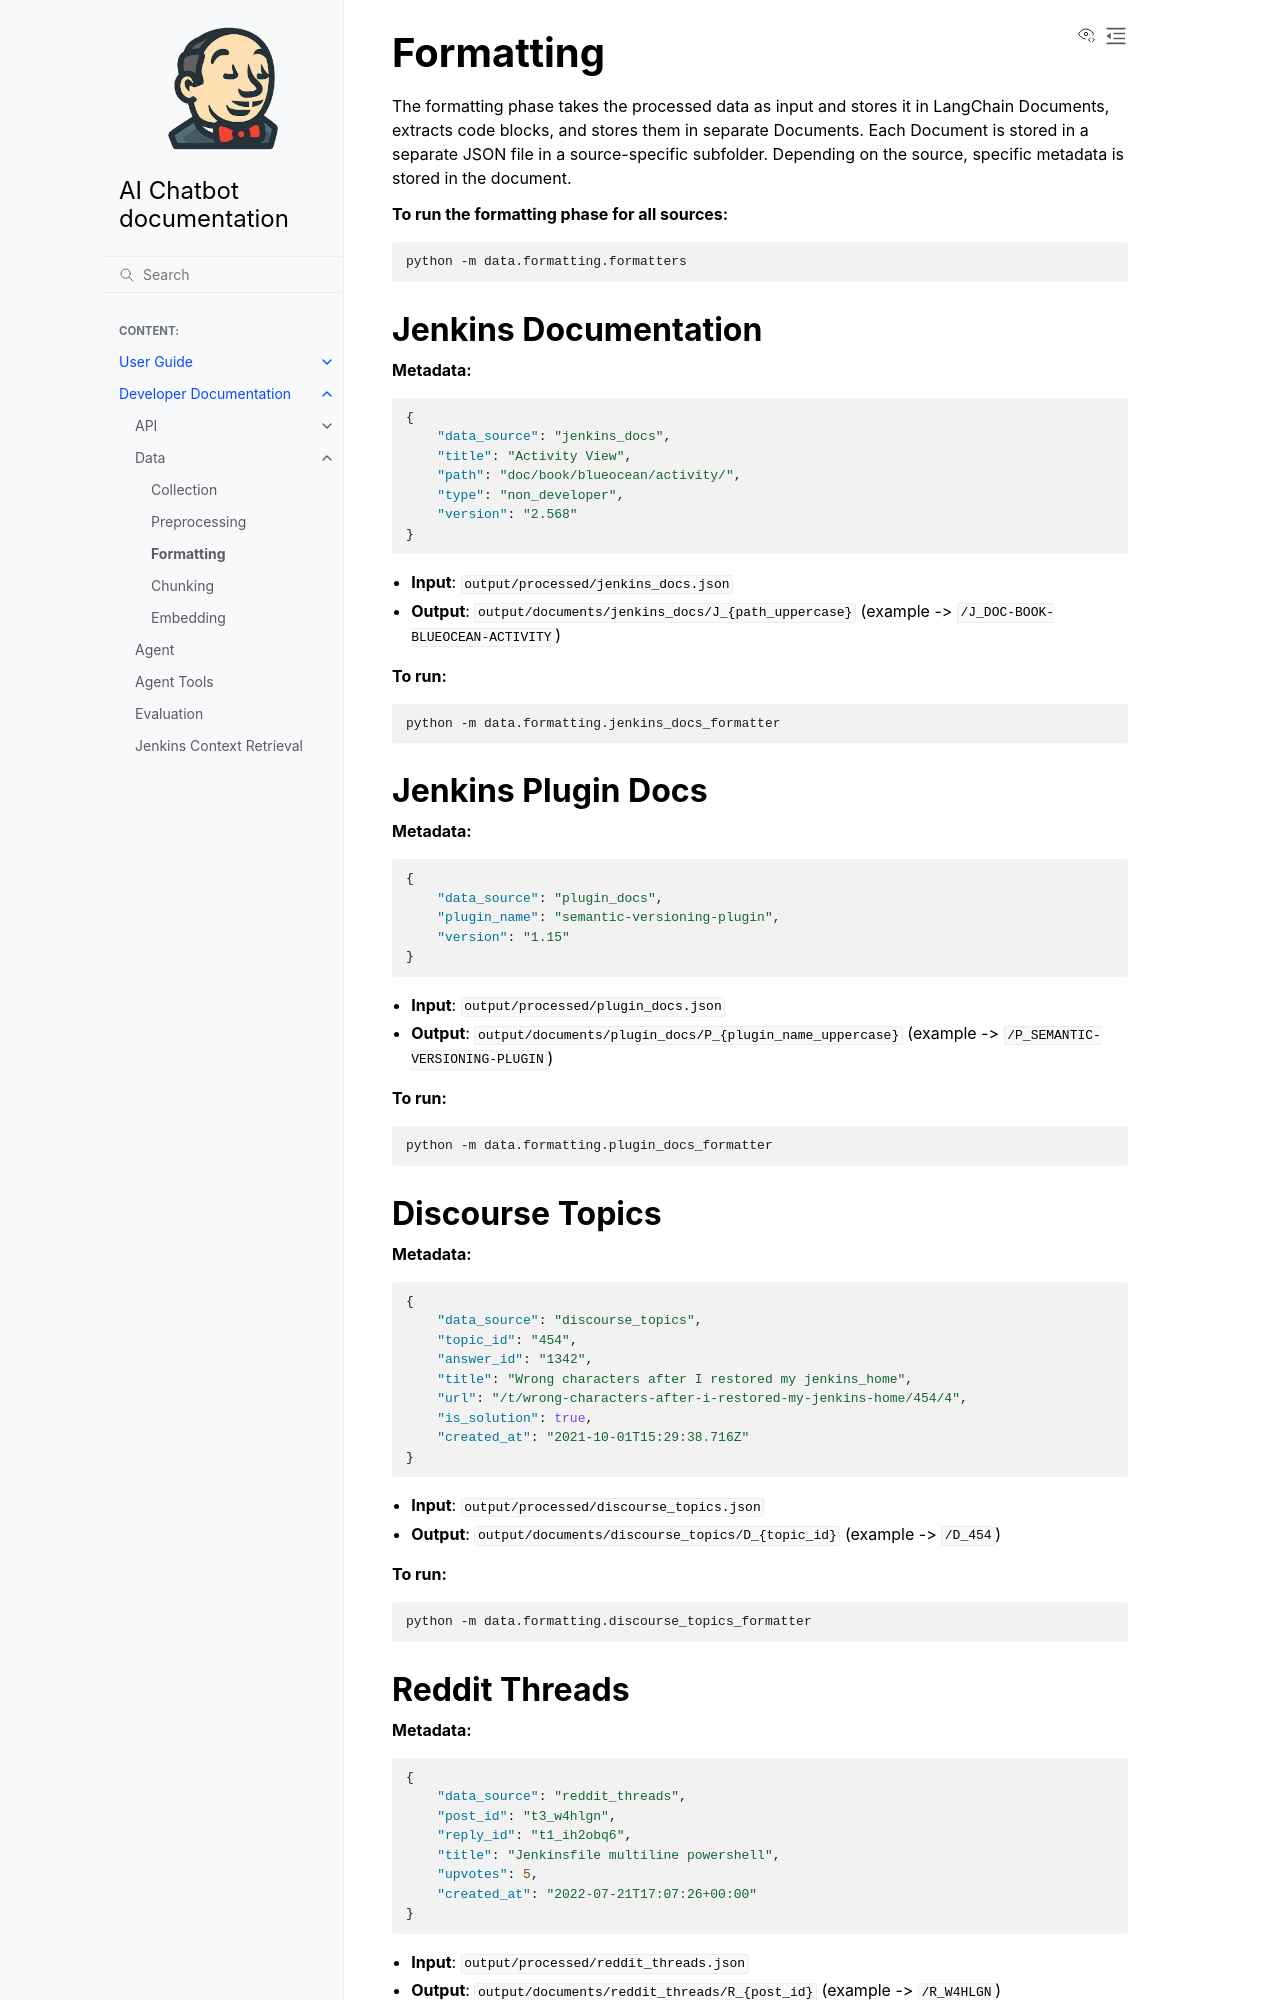

repository: thatsdc/example-docs-repo · page: developer-docs/data/formatting.html · generator: sphinx

# Formatting

The formatting phase takes the processed data as input and stores it in LangChain Documents, extracts code blocks, and stores them in separate Documents.
Each Document is stored in a separate JSON file in a source-specific subfolder.
Depending on the source, specific metadata is stored in the document.

**To run the formatting phase for all sources:**
```bash
python -m data.formatting.formatters
```

## Jenkins Documentation

**Metadata:**
```json
{
    "data_source": "jenkins_docs",
    "title": "Activity View",
    "path": "doc/book/blueocean/activity/",
    "type": "non_developer",
    "version": "2.568"  
}
```

- **Input**: `output/processed/jenkins_docs.json`
- **Output**: `output/documents/jenkins_docs/J_{path_uppercase}` (example -> `/J_DOC-BOOK-BLUEOCEAN-ACTIVITY`)

**To run:**
```bash
python -m data.formatting.jenkins_docs_formatter
```

## Jenkins Plugin Docs

**Metadata:**
```json
{
    "data_source": "plugin_docs",
    "plugin_name": "semantic-versioning-plugin",
    "version": "1.15"
}
```

- **Input**: `output/processed/plugin_docs.json`
- **Output**: `output/documents/plugin_docs/P_{plugin_name_uppercase}` (example -> `/P_SEMANTIC-VERSIONING-PLUGIN`)

**To run:**
```bash
python -m data.formatting.plugin_docs_formatter
```

## Discourse Topics

**Metadata:**
```json
{
    "data_source": "discourse_topics",
    "topic_id": "454",
    "answer_id": "1342",
    "title": "Wrong characters after I restored my jenkins_home",
    "url": "/t/wrong-characters-after-i-restored-my-jenkins-home/454/4",
    "is_solution": true,
    "created_at": "2021-10-01T15:29:38.716Z"
}
```

- **Input**: `output/processed/discourse_topics.json`
- **Output**: `output/documents/discourse_topics/D_{topic_id}` (example -> `/D_454`)

**To run:**
```bash
python -m data.formatting.discourse_topics_formatter
```
